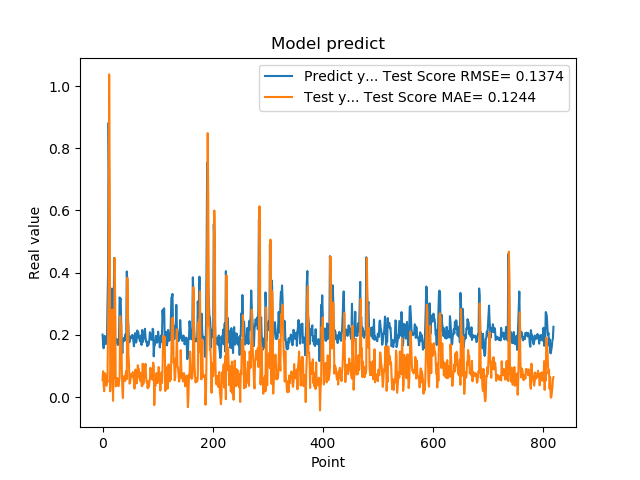

Data behind this chart, as committed beside it:
2.010090053081512174e-01, 5.486939885287071134e-02
1.742661595344543457e-01, 8.315975417638064859e-02
1.572303026914596558e-01, 4.027386500335240066e-02
1.941800117492676059e-01, 1.906025164122452861e-02
1.970258951187133512e-01, 7.671027664861208850e-02
1.859861761331558505e-01, 7.525553290701382514e-02
1.705197989940643033e-01, 5.833723107140508651e-02
1.844120919704437256e-01, 3.700806423464244460e-02
1.779371052980423251e-01, 6.007234358993281814e-02
3.004232645034790039e-01, 4.828618902693760512e-02
3.969086110591887873e-01, 2.318879391199830942e-01
8.820003867149353027e-01, 3.550451241806377722e-01
6.841114759445190430e-01, 1.037296727878316505e+00
2.116497457027435580e-01, 6.717973941167004748e-01
2.014262527227401733e-01, 1.856288366556737776e-02
2.061583995819092074e-01, 7.911869702489827960e-02
3.160260915756225586e-01, 8.778243545915503931e-02
3.489396274089813232e-01, 2.506039339297628232e-01
1.544443815946578979e-01, 2.817963354117176689e-01
1.959947794675827026e-01, -1.188051051099175449e-02
1.894801408052444180e-01, 7.985486638474960375e-02
4.474425017833709162e-01, 6.370739866162047904e-02
3.771362304687500555e-01, 4.470754020543049601e-01
1.889318972826004028e-01, 3.019228084038207416e-01
1.752775162458419522e-01, 3.458705516051549522e-02
1.822472065687180121e-01, 4.363313184775152037e-02
1.866402029991149902e-01, 5.611206559622681361e-02
1.715678423643112183e-01, 6.159182163387910691e-02
1.676391065120696744e-01, 3.846623545989363846e-02
1.773854047060013095e-01, 3.492965264225101479e-02
1.872433423995972235e-01, 5.003726468187297272e-02
3.204146027565002441e-01, 6.324086434417852676e-02
3.134283721446990967e-01, 2.600877983058247356e-01
3.171058297157288153e-01, 2.285670494615660298e-01
2.202603369951247891e-01, 2.351348296639169111e-01
1.659800857305526733e-01, 9.066130185655593698e-02
1.415748745203018188e-01, 2.501179914942325624e-02
1.852595061063766479e-01, -2.874468994606968648e-03
1.814238876104354858e-01, 6.577905216498330931e-02
1.905867606401443481e-01, 5.335010758659525232e-02
1.810430586338043213e-01, 6.760946362490505290e-02
1.954265981912612915e-01, 5.196303327473774519e-02
2.029463946819305142e-01, 7.489900181250276623e-02
1.862521618604660034e-01, 8.391337187028911904e-02
4.038094580173492432e-01, 5.781952170953297970e-02
3.743042349815369207e-01, 3.834602502784686950e-01
2.572054266929626465e-01, 3.049349496329389342e-01
2.253161966800689420e-01, 1.365035304611257605e-01
1.787700653076171875e-01, 1.076617794113184506e-01
1.761920750141143799e-01, 4.322600285594283692e-02
1.861467957496643066e-01, 4.655357996271825699e-02
1.954011768102645874e-01, 6.178819589880524266e-02
1.907722949981689176e-01, 7.407157315194046188e-02
1.898660957813262939e-01, 6.572730332178686186e-02
2.001174986362457275e-01, 6.509024807012014913e-02
1.922753006219863892e-01, 8.054637421377607021e-02
1.810636967420578003e-01, 6.724083087912667567e-02
1.635809391736984530e-01, 5.173387853701882227e-02
1.916799396276473999e-01, 2.745034948419699736e-02
2.058236002922058105e-01, 7.199366548521454745e-02
1.857409924268722812e-01, 8.879635422004288070e-02
... 759 more rows
